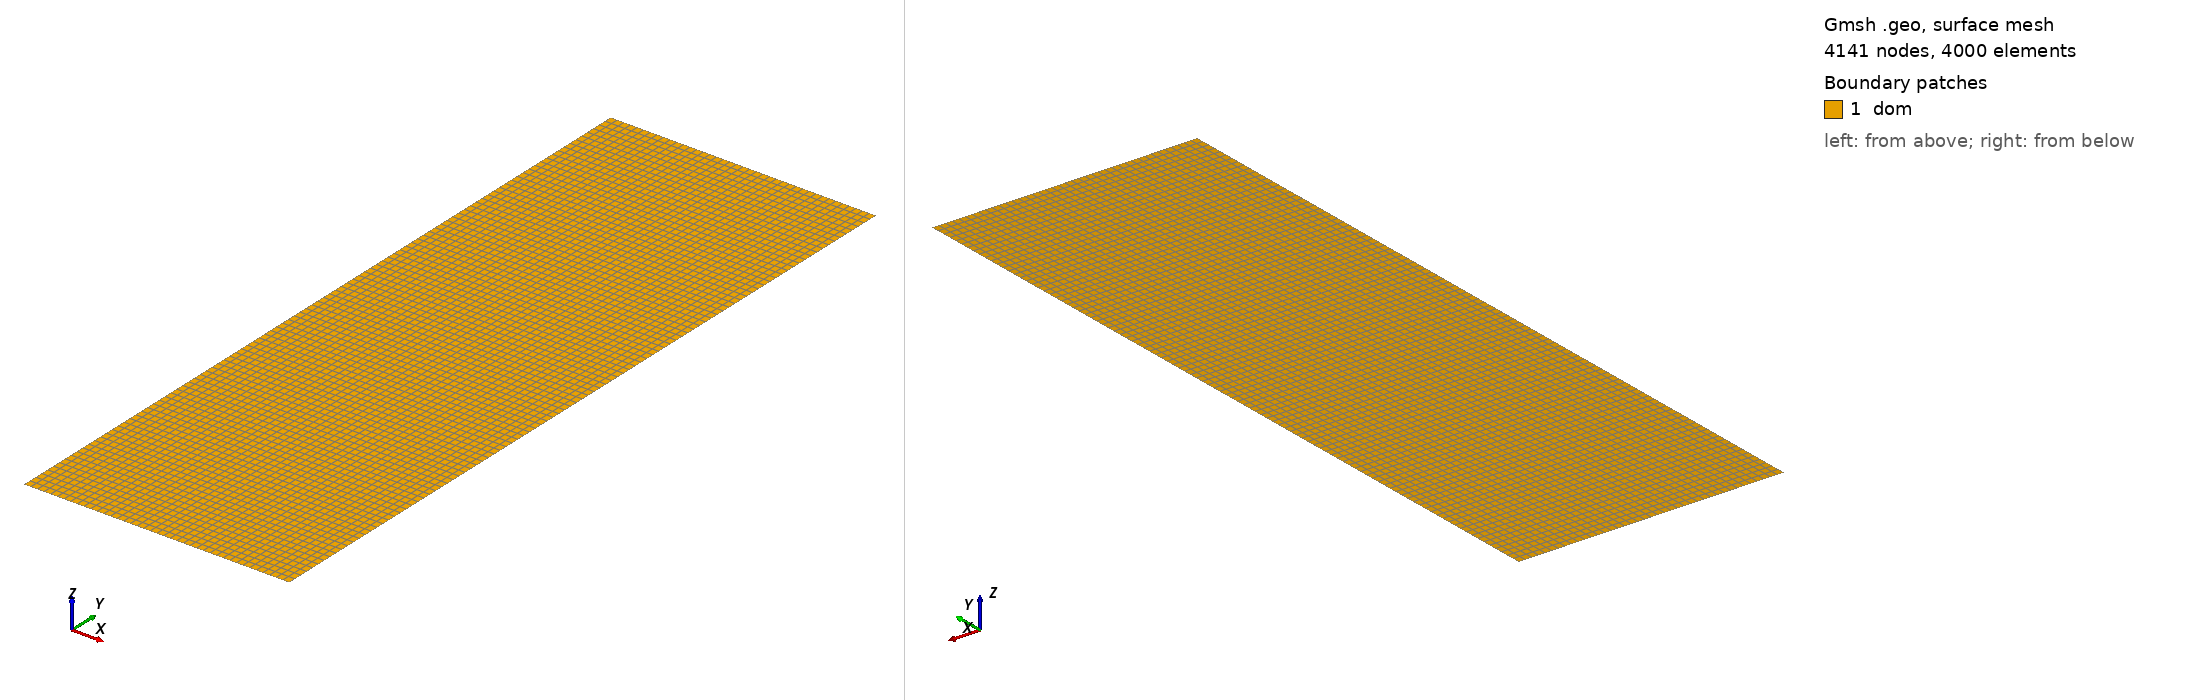

Gmsh geometry script, surface-meshed: 4141 nodes, 4000 surface elements. Boundary patches (legend numbers): 1 dom. Left view from above one corner, right view from below the opposite corner. Legend entries are the model's physical surfaces. The drawing asked Gmsh for element sizes between 1% and 20% of the model's largest extent; the script's own settings can give other sizes.

=== module.geo (drawn) ===
// Gmsh project created on Fri Jul  5 14:35:05 2024
SetFactory("OpenCASCADE");
//+
Point(1) = {0.0325, 0, 0, 1.0};
//+
Point(2) = {0.335, 0, 0, 1.0};
//+
Point(3) = {0.335, 0.87, 0, 1.0};
//+
Point(4) = {0.0325, 0.87, 0, 1.0};
//+
Line(1) = {1, 2};
//+
Line(2) = {2, 3};
//+
Line(3) = {3, 4};
//+
Line(4) = {4, 1};
//+
Curve Loop(1) = {2, 3, 4, 1};
//+
Plane Surface(1) = {1};
//+
Physical Curve("bottom", 2) = {1};
//+
Physical Curve("diffuser", 3) = {2};
//+
Physical Curve("lid", 4) = {3};
//+
Physical Curve("sandscreen", 5) = {4};
//+
Physical Surface("dom", 1) = {1};
//+
Transfinite Surface {1};
//+
Transfinite Curve {4, 2} = 101 Using Progression 1;
//+
Transfinite Curve {3, 1} = 41 Using Progression 1;
//+
Recombine Surface {1};
